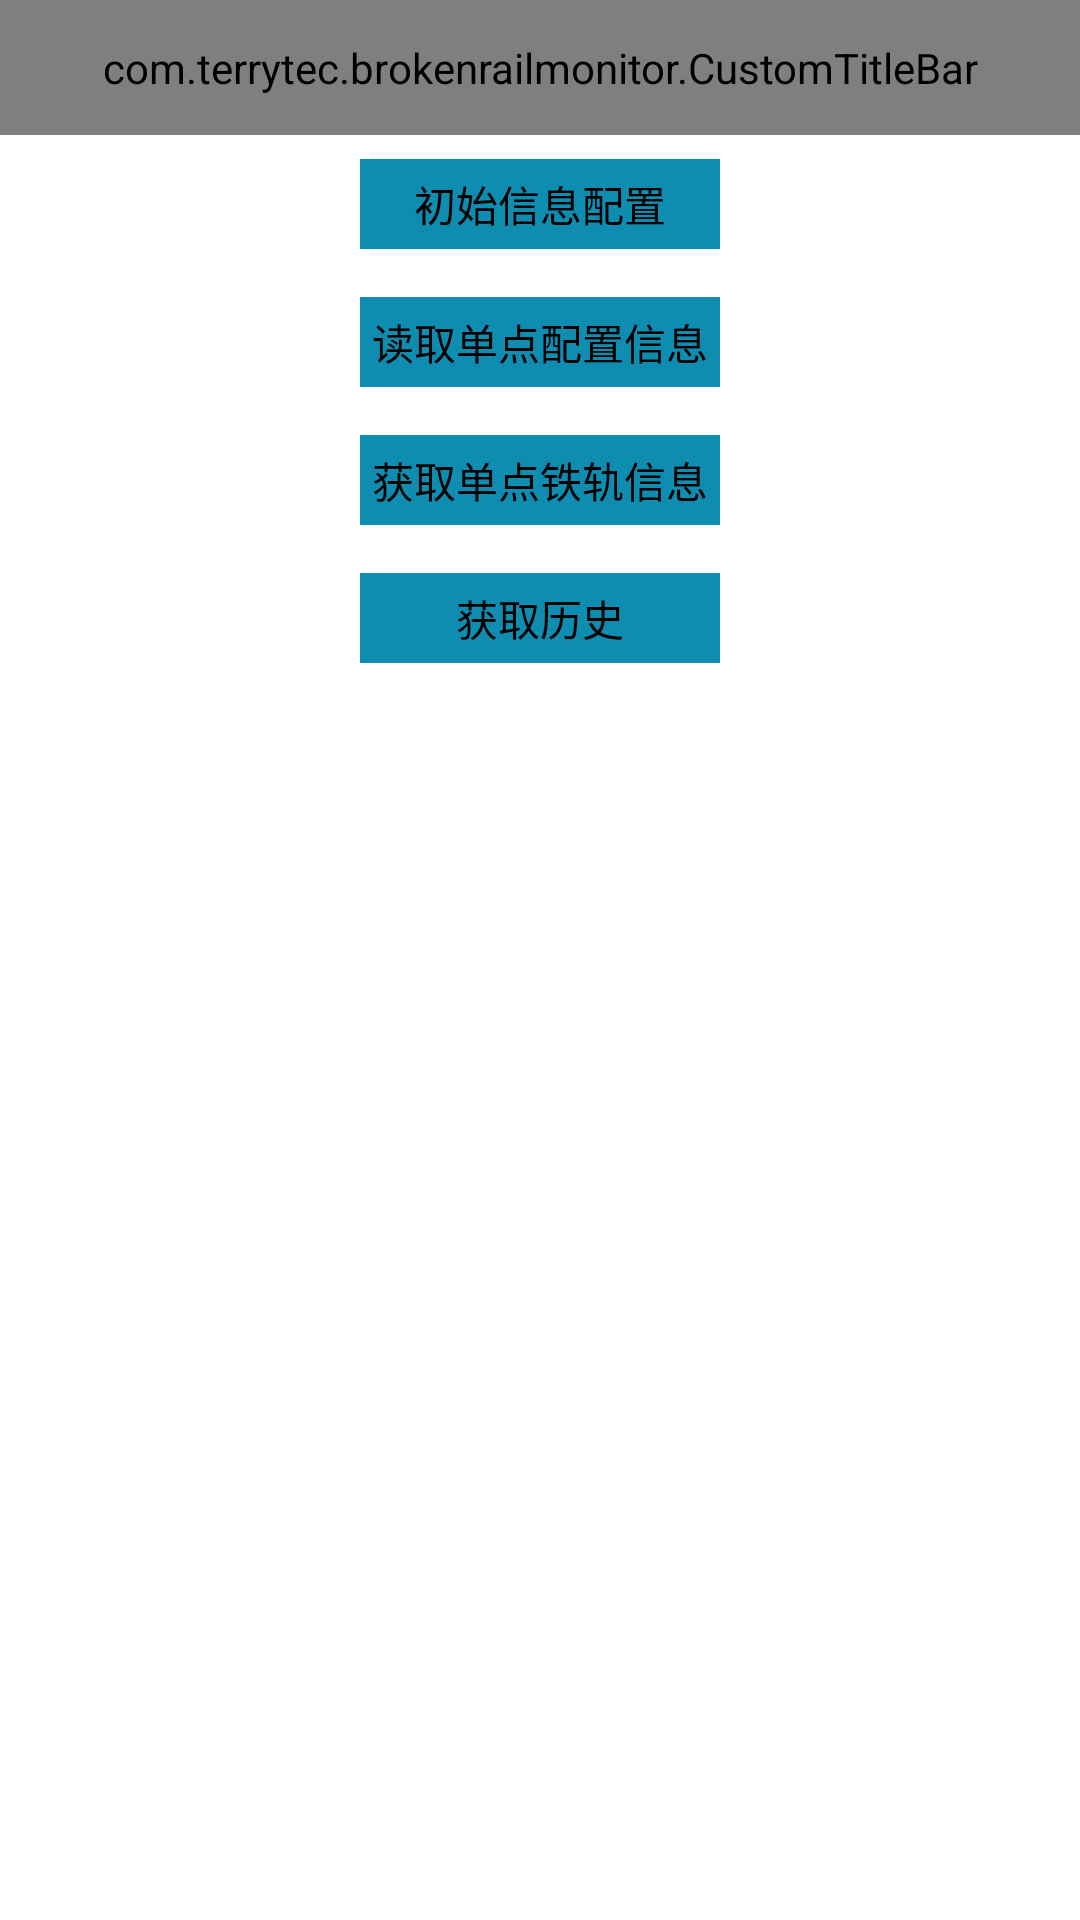

Reconstruct the res/layout file that produces this screen, plus the resources it refers to.
<!-- AndroidManifest.xml: application theme android:Theme.Light.NoTitleBar -->
<!-- res/layout/activity_terminal_cmd.xml -->
<LinearLayout xmlns:android="http://schemas.android.com/apk/res/android"
    xmlns:tools="http://schemas.android.com/tools"
    xmlns:title="http://schemas.android.com/apk/res/com.terrytec.brokenrailmonitor"
    android:layout_width="match_parent"
    android:layout_height="match_parent"
    android:orientation="vertical"
    tools:context="${relativePackage}.${activityClass}" >

    <com.terrytec.brokenrailmonitor.CustomTitleBar
        android:id="@+id/ctbTerminalCmdTitle"
        android:layout_width="match_parent"
        android:layout_height="45dp"
        android:gravity="center"
        title:left_button_visible="true"
        title:right_button_visible="false"
        title:title_background_color="@color/systemcolor"
        title:title_text_color="@color/white" >
    </com.terrytec.brokenrailmonitor.CustomTitleBar>

    <LinearLayout
        android:layout_width="wrap_content"
        android:layout_height="wrap_content"
        android:layout_gravity="center"
        android:gravity="center"
        android:orientation="vertical" >

        <Button
            android:id="@+id/btnConfigInitialInfo"
            android:layout_width="wrap_content"
            android:layout_height="wrap_content"
            android:layout_gravity="top"
            android:layout_margin="8dp"
            android:background="@drawable/button_background"
            android:text="@string/ConfigInitialInfo"
            android:width="120dp" >
        </Button>

        <Button
            android:id="@+id/btnReadPointInfo"
            android:layout_width="wrap_content"
            android:layout_height="wrap_content"
            android:layout_gravity="top"
            android:layout_margin="8dp"
            android:background="@drawable/button_background"
            android:text="@string/ReadPointInfo"
            android:width="120dp" >
        </Button>

        <Button
            android:id="@+id/btnGetPointRailInfo"
            android:layout_width="wrap_content"
            android:layout_height="wrap_content"
            android:layout_gravity="top"
            android:layout_margin="8dp"
            android:background="@drawable/button_background"
            android:text="@string/GetPointRailInfo"
            android:width="120dp" >
        </Button>

        <Button
            android:id="@+id/btnGetHistory"
            android:layout_width="wrap_content"
            android:layout_height="wrap_content"
            android:layout_gravity="top"
            android:layout_margin="8dp"
            android:background="@drawable/button_background"
            android:text="@string/GetHistory"
            android:width="120dp" >
        </Button>
    </LinearLayout>

</LinearLayout>
<!-- resources referenced by this layout -->
<resources>
  <color name="systemcolor">#ff0E6DB0</color>
  <color name="white">#FFFFFF</color>
  <!-- drawable button_background (drawable) -->
  <?xml version="1.0" encoding="UTF-8"?>
  
  <shape xmlns:android="http://schemas.android.com/apk/res/android"
      android:shape="rectangle">
  
      <size
          android:height="30dp"
          android:width="60dp" />
  
      <solid android:color="@color/buttoncolor" />
  
  </shape>
  <string name="ConfigInitialInfo">初始信息配置</string>
  <string name="GetHistory">获取历史</string>
  <string name="GetPointRailInfo">获取单点铁轨信息</string>
  <string name="ReadPointInfo">读取单点配置信息</string>
  <color name="buttoncolor">#ff0E8DB0</color>
</resources>
